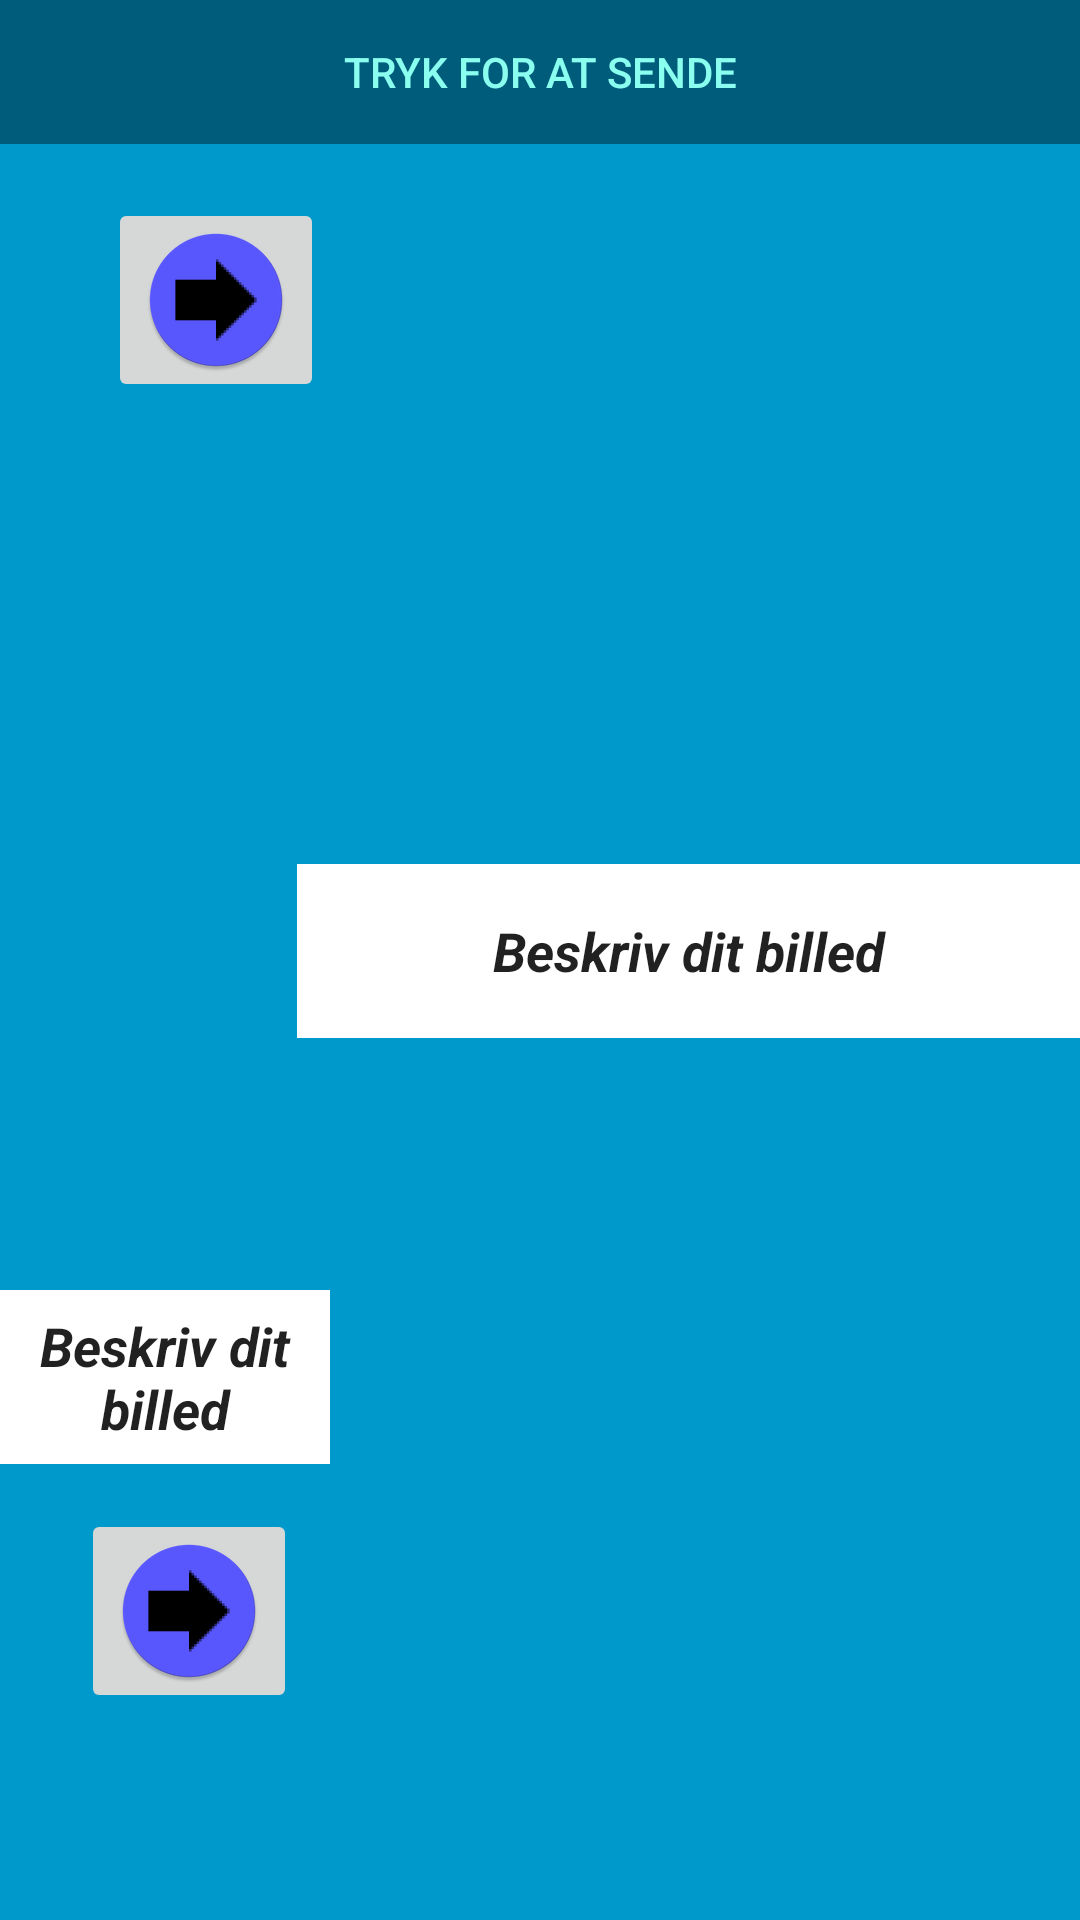

Here is an Android app screen rendered from its layout file. Give the layout XML and the strings, colors and styles it references.
<!-- AndroidManifest.xml: application theme AppTheme -->
<!-- res/layout/activity_card.xml -->
<?xml version="1.0" encoding="utf-8"?>
<RelativeLayout xmlns:android="http://schemas.android.com/apk/res/android"
    xmlns:app="http://schemas.android.com/apk/res-auto"
    xmlns:tools="http://schemas.android.com/tools"
    android:orientation="vertical"
    android:layout_width="match_parent"
    android:layout_height="match_parent"
    android:background="#0099cc"
    android:weightSum="1">

    <LinearLayout android:id="@+id/fullscreen_content_controls"
        style="?metaButtonBarStyle"
        android:layout_width="match_parent"
        android:layout_height="wrap_content"
        android:layout_gravity="bottom|center_horizontal"
        android:background="@color/black_overlay"
        android:orientation="horizontal"
        tools:ignore="UselessParent">

        <Button android:id="@+id/vButton"
            android:background="@drawable/roundedbutton"
            style="?metaButtonBarButtonStyle"
            android:layout_width="0dp"
            android:layout_height="match_parent"
            android:layout_weight="1"
            android:text="Tryk for at sende"
            android:textColor="#8affef"
            android:clickable="true"
            android:textColorLink="?attr/colorSwitchThumbNormal" />

    </LinearLayout>

    <ImageButton
        android:layout_width="wrap_content"
        android:layout_height="wrap_content"
        app:srcCompat="@mipmap/ic_launcher"
        android:id="@+id/pButton1"
        android:layout_marginLeft="36dp"
        android:layout_marginStart="36dp"
        android:layout_marginTop="18dp"
        android:layout_below="@+id/fullscreen_content_controls"
        android:layout_alignParentLeft="true"
        android:layout_alignParentStart="true" />

    <EditText
        android:layout_width="261dp"
        android:layout_height="58dp"
        android:inputType="textMultiLine"

        android:text="Beskriv dit billed"
        android:background="#ffffff"

        android:ems="10"
        android:id="@+id/editText"
        style="@style/Widget.AppCompat.EditText"
        android:singleLine="true"
        android:selectAllOnFocus="false"
        android:fontFamily="sans-serif"
        android:typeface="normal"
        android:textStyle="normal|bold|italic"
        android:textAlignment="center"
        android:layout_weight="0.11"
        android:layout_marginTop="32dp"
        android:layout_below="@+id/imageView"
        android:layout_toLeftOf="@+id/imageView2"
        android:layout_toStartOf="@+id/imageView2" />

    <ImageView

        android:layout_width="250dp"
        android:layout_height="350dp"
        app:srcCompat="@mipmap/ic_launcher"
        android:id="@+id/imageView"
        android:cropToPadding="false"
        android:visibility="invisible"
        android:layout_below="@+id/fullscreen_content_controls"
        android:layout_alignParentLeft="true"
        android:layout_alignParentStart="true"
        android:layout_toStartOf="@+id/imageView2" />

    <ImageView

        android:layout_width="250dp"
        android:layout_height="350dp"
        app:srcCompat="@mipmap/ic_launcher"
        android:id="@+id/imageView2"
        android:cropToPadding="false"
        android:visibility="invisible"
        android:layout_alignTop="@+id/editText2"
        android:layout_alignParentRight="true"
        android:layout_alignParentEnd="true"
        android:layout_marginTop="34dp" />

    <EditText
        android:layout_width="261dp"
        android:layout_height="58dp"
        android:inputType="textMultiLine"

        android:text="Beskriv dit billed"
        android:background="#ffffff"

        android:ems="10"
        android:id="@+id/editText2"
        style="@style/Widget.AppCompat.EditText"
        android:singleLine="true"
        android:selectAllOnFocus="false"
        android:fontFamily="sans-serif"
        android:typeface="normal"
        android:textStyle="normal|bold|italic"
        android:textAlignment="center"
        android:layout_weight="0.11"
        android:layout_marginBottom="52dp"
        android:layout_above="@+id/editText"
        android:layout_alignParentRight="true"
        android:layout_alignParentEnd="true" />

    <ImageButton
        android:layout_width="wrap_content"
        android:layout_height="wrap_content"
        app:srcCompat="@mipmap/ic_launcher"
        android:id="@+id/pButton2"
        android:layout_below="@+id/editText"
        android:layout_toLeftOf="@+id/editText2"
        android:layout_toStartOf="@+id/editText2"
        android:layout_marginTop="15dp" />
    />
</RelativeLayout>
<!-- resources referenced by this layout -->
<resources>
  <color name="black_overlay">#66000000</color>
  <!-- drawable roundedbutton (drawable) -->
  <?xml version="1.0" encoding="utf-8"?>
  <shape xmlns:android="http://schemas.android.com/apk/res/android"
      android:shape="ring">
      <solid android:color="#0099cc" />
      <corners android:bottomRightRadius="8dp"
          android:bottomLeftRadius="8dp"
          android:topRightRadius="8dp"
          android:topLeftRadius="8dp"/>
  </shape>
  <!-- mipmap ic_launcher: png bitmap (drawable, 3966 bytes) -->
  <style name="AppTheme" parent="Theme.AppCompat.Light.DarkActionBar">
          
          <item name="colorPrimary">@color/bscAppColor</item>
          <item name="colorPrimaryDark">@color/bscAppColorDark</item>
          <item name="colorAccent">@color/colorAccent</item>
          <item name="textColorPrimary">@color/bscAppWhite</item>
      </style>
  <color name="colorAccent">#ff4081</color>
</resources>
